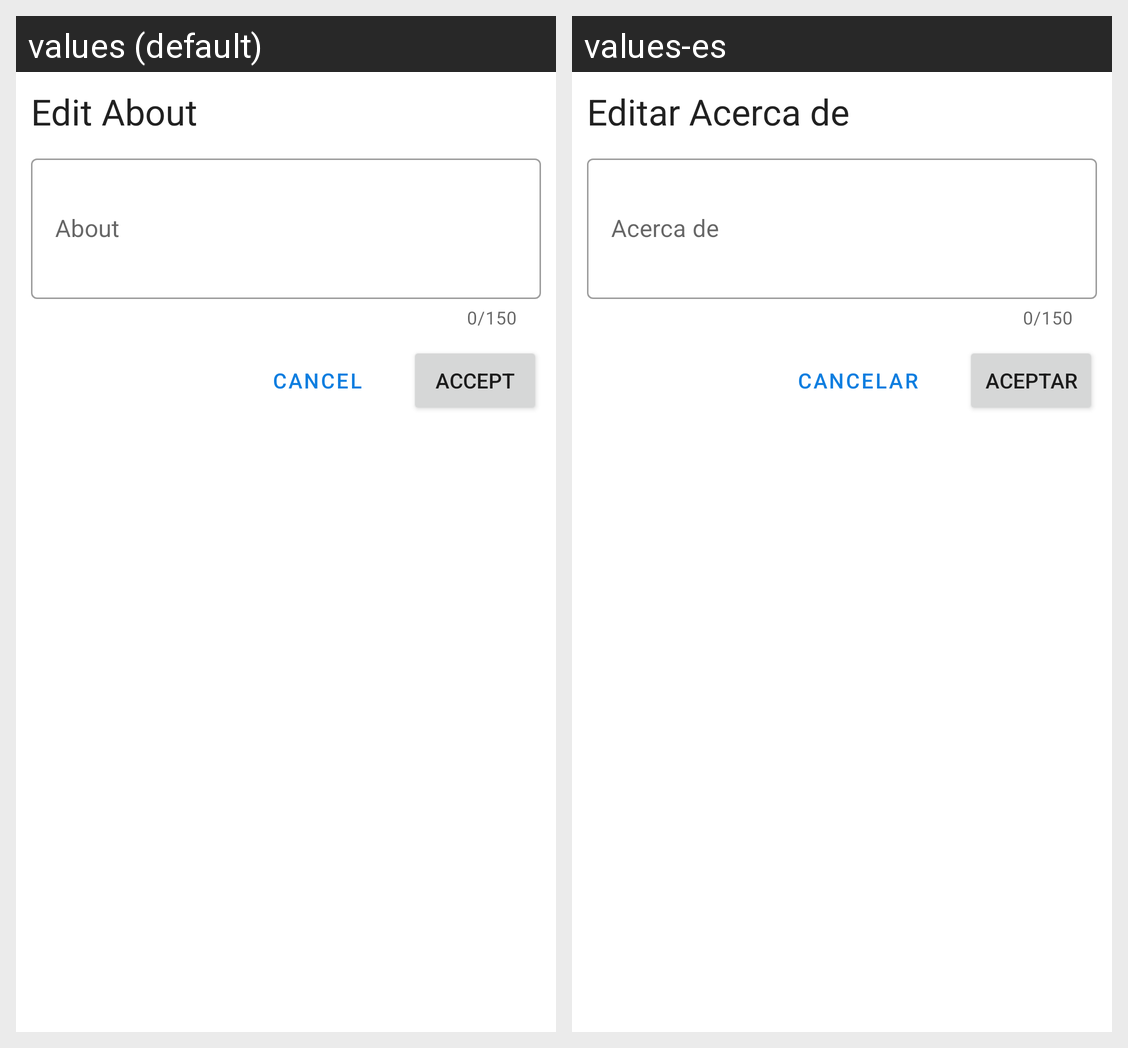

The Android screen above is rendered under two locales of the same app. Produce the string resources it draws, with the default and per-locale values.
Android screen res/layout/fragment_about_bottom_sheet.xml rendered under 2 locales, left to right: values (default), values-es. Device: Nexus 5 (rendered at 1080×1920; each locale shown at half size, 540×960, under a caption strip naming it); theme Theme.Guauguau.
Strings drawn on this screen, with the default value and each locale's value (text and hints the layout hard-codes, and strings that could not be matched under every locale, appear in the picture but are not listed):

edit_about
  values: Edit About
  values-es: Editar Acerca de

about
  values: About
  values-es: Acerca de

cancel
  values: Cancel
  values-es: Cancelar

accept
  values: accept
  values-es: Aceptar
